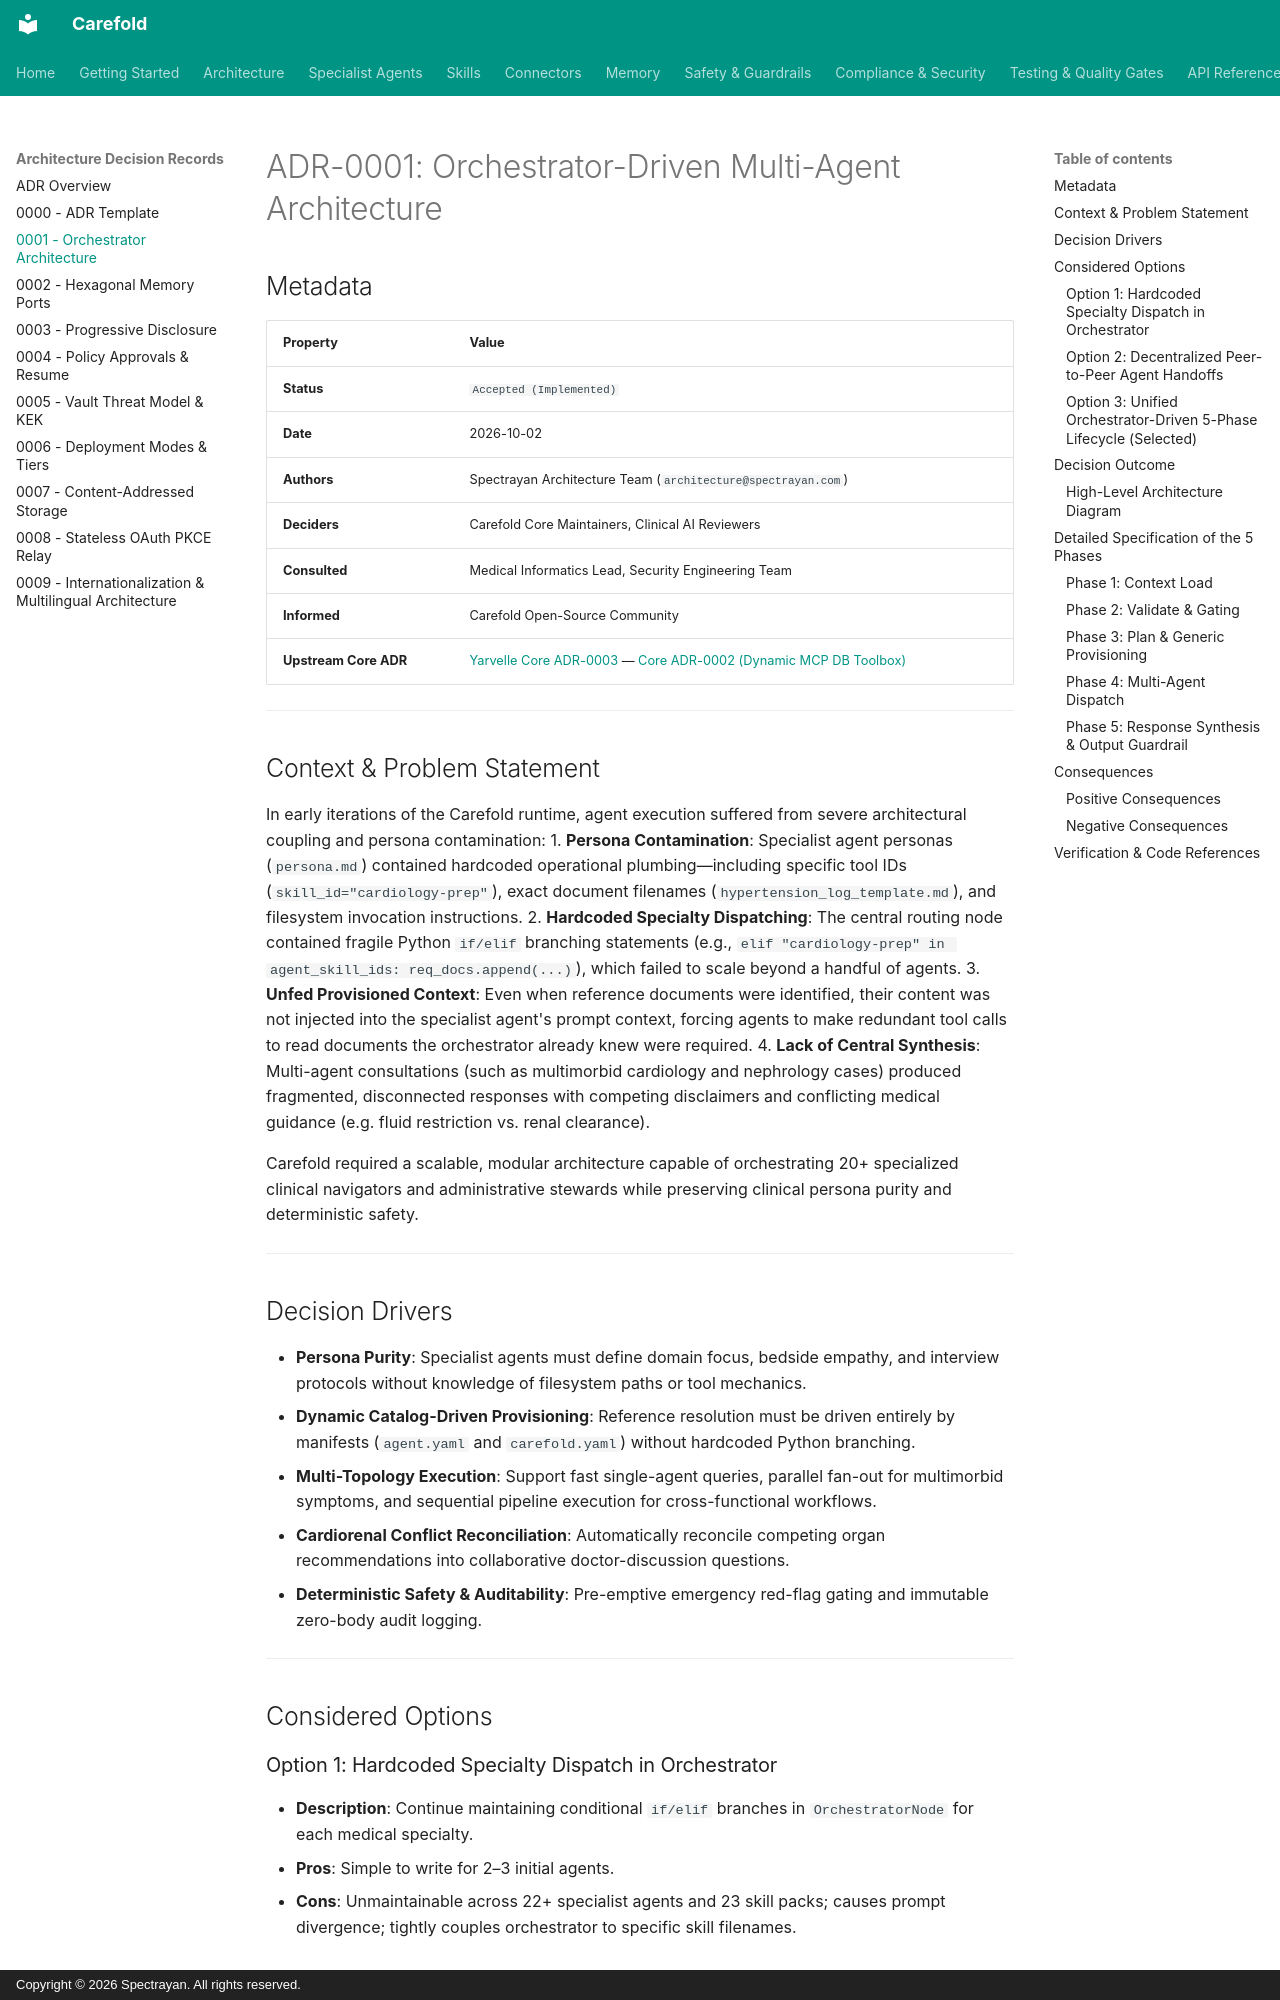

repository: spectrayan/carefold · page: adr/0001-orchestrator-driven-agent-architecture/index.html · generator: mkdocs · copyright: Copyright © 2026 Spectrayan. All rights reserved.

# ADR-0001: Orchestrator-Driven Multi-Agent Architecture

## Metadata

| Property | Value |
|---|---|
| **Status** | `Accepted (Implemented)` |
| **Date** | 2026-10-02 |
| **Authors** | Spectrayan Architecture Team (`architecture@spectrayan.com`) |
| **Deciders** | Carefold Core Maintainers, Clinical AI Reviewers |
| **Consulted** | Medical Informatics Lead, Security Engineering Team |
| **Informed** | Carefold Open-Source Community |
| **Upstream Core ADR** | [Yarvelle Core ADR-0003](https://yarvelle.github.io/yarvelle-core/adr/0003-orchestrator-driven-agent-architecture/) — [Core ADR-0002 (Dynamic MCP DB Toolbox)](https://yarvelle.github.io/yarvelle-core/adr/0002-dynamic-mcp-db-toolbox/) |

---

## Context & Problem Statement

In early iterations of the Carefold runtime, agent execution suffered from severe architectural coupling and persona contamination:
1. **Persona Contamination**: Specialist agent personas (`persona.md`) contained hardcoded operational plumbing—including specific tool IDs (`skill_id="cardiology-prep"`), exact document filenames (`hypertension_log_template.md`), and filesystem invocation instructions.
2. **Hardcoded Specialty Dispatching**: The central routing node contained fragile Python `if/elif` branching statements (e.g., `elif "cardiology-prep" in agent_skill_ids: req_docs.append(...)`), which failed to scale beyond a handful of agents.
3. **Unfed Provisioned Context**: Even when reference documents were identified, their content was not injected into the specialist agent's prompt context, forcing agents to make redundant tool calls to read documents the orchestrator already knew were required.
4. **Lack of Central Synthesis**: Multi-agent consultations (such as multimorbid cardiology and nephrology cases) produced fragmented, disconnected responses with competing disclaimers and conflicting medical guidance (e.g. fluid restriction vs. renal clearance).

Carefold required a scalable, modular architecture capable of orchestrating 20+ specialized clinical navigators and administrative stewards while preserving clinical persona purity and deterministic safety.

---

## Decision Drivers

- **Persona Purity**: Specialist agents must define domain focus, bedside empathy, and interview protocols without knowledge of filesystem paths or tool mechanics.
- **Dynamic Catalog-Driven Provisioning**: Reference resolution must be driven entirely by manifests (`agent.yaml` and `carefold.yaml`) without hardcoded Python branching.
- **Multi-Topology Execution**: Support fast single-agent queries, parallel fan-out for multimorbid symptoms, and sequential pipeline execution for cross-functional workflows.
- **Cardiorenal Conflict Reconciliation**: Automatically reconcile competing organ recommendations into collaborative doctor-discussion questions.
- **Deterministic Safety & Auditability**: Pre-emptive emergency red-flag gating and immutable zero-body audit logging.

---

## Considered Options

### Option 1: Hardcoded Specialty Dispatch in Orchestrator
* **Description**: Continue maintaining conditional `if/elif` branches in `OrchestratorNode` for each medical specialty.
* **Pros**: Simple to write for 2–3 initial agents.
* **Cons**: Unmaintainable across 22+ specialist agents and 23 skill packs; causes prompt divergence; tightly couples orchestrator to specific skill filenames.
